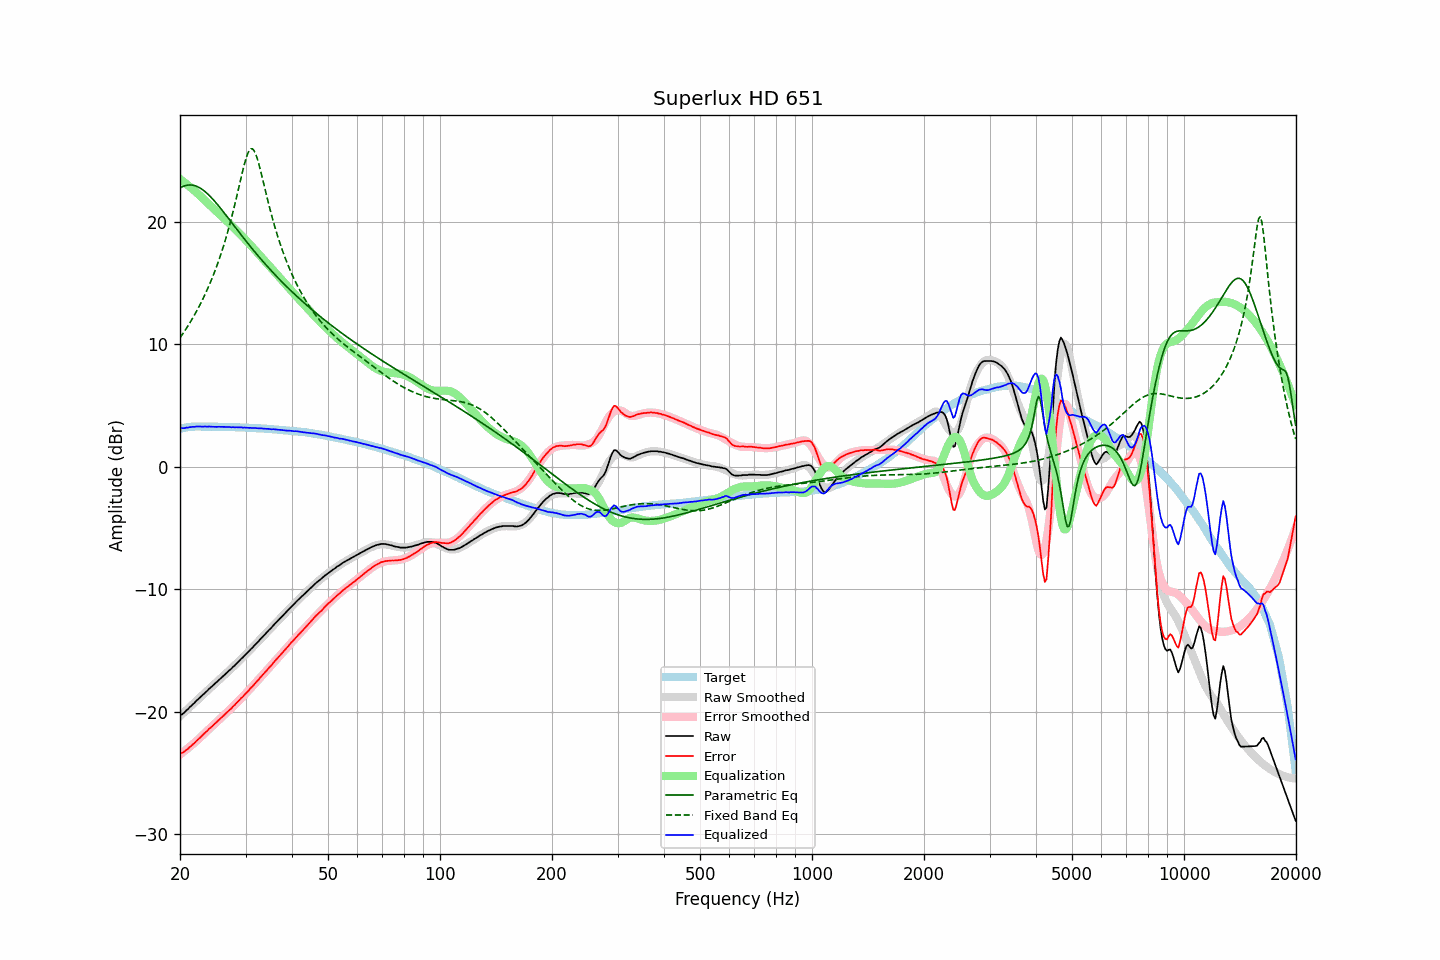

Data behind this chart, as committed beside it:
frequency, raw, error, smoothed, error_smoothed, equalization, parametric_eq, fixed_band_eq, equalized_raw, equalized_smoothed, target
20.00, -20.31, -23.42, -20.38, -23.51, 23.51, 22.78, 10.53, 3.20, 3.13, 3.11
20.20, -20.26, -23.40, -20.26, -23.41, 23.41, 22.85, 10.72, 3.15, 3.15, 3.14
20.40, -20.16, -23.33, -20.14, -23.31, 23.31, 22.91, 10.91, 3.15, 3.17, 3.17
20.61, -20.05, -23.24, -20.01, -23.21, 23.21, 22.96, 11.11, 3.16, 3.19, 3.19
20.81, -19.90, -23.12, -19.89, -23.10, 23.10, 22.99, 11.31, 3.20, 3.21, 3.22
21.02, -19.80, -23.05, -19.77, -23.00, 23.00, 23.02, 11.52, 3.20, 3.23, 3.25
21.23, -19.65, -22.91, -19.65, -22.89, 22.89, 23.02, 11.73, 3.24, 3.24, 3.26
21.44, -19.54, -22.81, -19.53, -22.78, 22.78, 23.02, 11.95, 3.24, 3.25, 3.27
21.66, -19.40, -22.68, -19.41, -22.67, 22.67, 23.00, 12.17, 3.27, 3.26, 3.28
21.87, -19.30, -22.57, -19.28, -22.55, 22.55, 22.97, 12.40, 3.26, 3.27, 3.28
22.09, -19.15, -22.44, -19.16, -22.44, 22.44, 22.93, 12.64, 3.29, 3.28, 3.29
22.31, -19.03, -22.31, -19.04, -22.32, 22.32, 22.88, 12.88, 3.29, 3.28, 3.29
22.54, -18.90, -22.19, -18.91, -22.19, 22.19, 22.81, 13.13, 3.29, 3.29, 3.28
22.76, -18.79, -22.07, -18.78, -22.07, 22.07, 22.73, 13.39, 3.28, 3.29, 3.28
22.99, -18.66, -21.93, -18.66, -21.94, 21.94, 22.64, 13.65, 3.28, 3.28, 3.27
23.22, -18.54, -21.81, -18.54, -21.82, 21.82, 22.54, 13.92, 3.28, 3.28, 3.27
23.45, -18.41, -21.68, -18.41, -21.69, 21.69, 22.44, 14.20, 3.28, 3.28, 3.27
23.69, -18.30, -21.57, -18.29, -21.57, 21.57, 22.32, 14.49, 3.27, 3.28, 3.27
23.92, -18.16, -21.43, -18.17, -21.45, 21.45, 22.19, 14.79, 3.29, 3.27, 3.27
24.16, -18.05, -21.33, -18.05, -21.33, 21.33, 22.06, 15.10, 3.28, 3.27, 3.28
24.40, -17.93, -21.21, -17.93, -21.20, 21.20, 21.92, 15.42, 3.27, 3.27, 3.28
24.65, -17.81, -21.08, -17.81, -21.08, 21.08, 21.78, 15.75, 3.27, 3.27, 3.27
24.89, -17.70, -20.96, -17.69, -20.96, 20.96, 21.63, 16.09, 3.26, 3.27, 3.27
25.14, -17.58, -20.84, -17.57, -20.84, 20.84, 21.48, 16.45, 3.26, 3.26, 3.27
25.39, -17.45, -20.71, -17.45, -20.72, 20.72, 21.32, 16.81, 3.27, 3.26, 3.26
25.65, -17.33, -20.59, -17.33, -20.59, 20.59, 21.16, 17.19, 3.26, 3.26, 3.26
25.91, -17.21, -20.47, -17.21, -20.47, 20.47, 20.99, 17.59, 3.26, 3.26, 3.25
26.16, -17.10, -20.35, -17.09, -20.35, 20.35, 20.83, 18.00, 3.25, 3.26, 3.25
26.43, -16.97, -20.22, -16.97, -20.23, 20.23, 20.66, 18.43, 3.25, 3.25, 3.25
26.69, -16.85, -20.10, -16.85, -20.10, 20.10, 20.49, 18.87, 3.25, 3.25, 3.25
26.96, -16.72, -19.97, -16.73, -19.97, 19.97, 20.32, 19.34, 3.25, 3.24, 3.25
27.23, -16.60, -19.85, -16.61, -19.85, 19.85, 20.15, 19.82, 3.25, 3.24, 3.25
27.50, -16.50, -19.75, -16.48, -19.72, 19.72, 19.98, 20.32, 3.22, 3.24, 3.24
27.77, -16.35, -19.58, -16.36, -19.59, 19.59, 19.81, 20.84, 3.24, 3.23, 3.23
28.05, -16.25, -19.48, -16.23, -19.46, 19.46, 19.64, 21.37, 3.21, 3.23, 3.23
28.33, -16.10, -19.32, -16.11, -19.33, 19.33, 19.46, 21.92, 3.23, 3.23, 3.22
28.62, -15.98, -19.20, -15.98, -19.20, 19.20, 19.29, 22.49, 3.22, 3.22, 3.22
28.90, -15.85, -19.07, -15.85, -19.07, 19.07, 19.12, 23.05, 3.22, 3.22, 3.22
29.19, -15.70, -18.90, -15.72, -18.93, 18.93, 18.95, 23.62, 3.23, 3.21, 3.20
29.48, -15.60, -18.81, -15.59, -18.79, 18.79, 18.79, 24.17, 3.20, 3.21, 3.21
29.78, -15.45, -18.65, -15.46, -18.66, 18.66, 18.62, 24.69, 3.20, 3.20, 3.20
30.08, -15.32, -18.52, -15.32, -18.52, 18.52, 18.45, 25.16, 3.19, 3.19, 3.20
30.38, -15.19, -18.38, -15.19, -18.38, 18.38, 18.29, 25.55, 3.18, 3.19, 3.19
30.68, -15.06, -18.25, -15.05, -18.23, 18.23, 18.13, 25.82, 3.17, 3.18, 3.18
30.99, -14.91, -18.08, -14.92, -18.09, 18.09, 17.96, 25.97, 3.18, 3.18, 3.17
31.30, -14.79, -17.96, -14.78, -17.95, 17.95, 17.80, 25.98, 3.16, 3.17, 3.17
31.61, -14.64, -17.81, -14.64, -17.81, 17.81, 17.64, 25.84, 3.17, 3.16, 3.17
31.93, -14.50, -17.66, -14.51, -17.66, 17.66, 17.49, 25.58, 3.16, 3.16, 3.15
32.24, -14.37, -17.51, -14.37, -17.52, 17.52, 17.33, 25.21, 3.15, 3.15, 3.14
32.57, -14.24, -17.38, -14.23, -17.37, 17.37, 17.17, 24.76, 3.13, 3.14, 3.14
32.89, -14.08, -17.22, -14.09, -17.22, 17.22, 17.02, 24.25, 3.14, 3.13, 3.14
33.22, -13.95, -17.07, -13.95, -17.08, 17.08, 16.87, 23.72, 3.13, 3.13, 3.12
33.55, -13.82, -16.94, -13.81, -16.93, 16.93, 16.72, 23.17, 3.11, 3.12, 3.12
33.89, -13.68, -16.79, -13.67, -16.78, 16.78, 16.57, 22.62, 3.10, 3.11, 3.11
34.23, -13.53, -16.63, -13.54, -16.63, 16.63, 16.42, 22.08, 3.10, 3.10, 3.10
34.57, -13.39, -16.48, -13.40, -16.49, 16.49, 16.28, 21.55, 3.10, 3.09, 3.09
34.92, -13.26, -16.34, -13.26, -16.34, 16.34, 16.13, 21.04, 3.08, 3.08, 3.08
35.27, -13.13, -16.20, -13.12, -16.19, 16.19, 15.99, 20.54, 3.06, 3.07, 3.07
35.62, -12.97, -16.03, -12.98, -16.04, 16.04, 15.85, 20.06, 3.07, 3.06, 3.06
35.97, -12.84, -15.88, -12.84, -15.89, 15.89, 15.71, 19.60, 3.05, 3.05, 3.04
... 635 more rows
